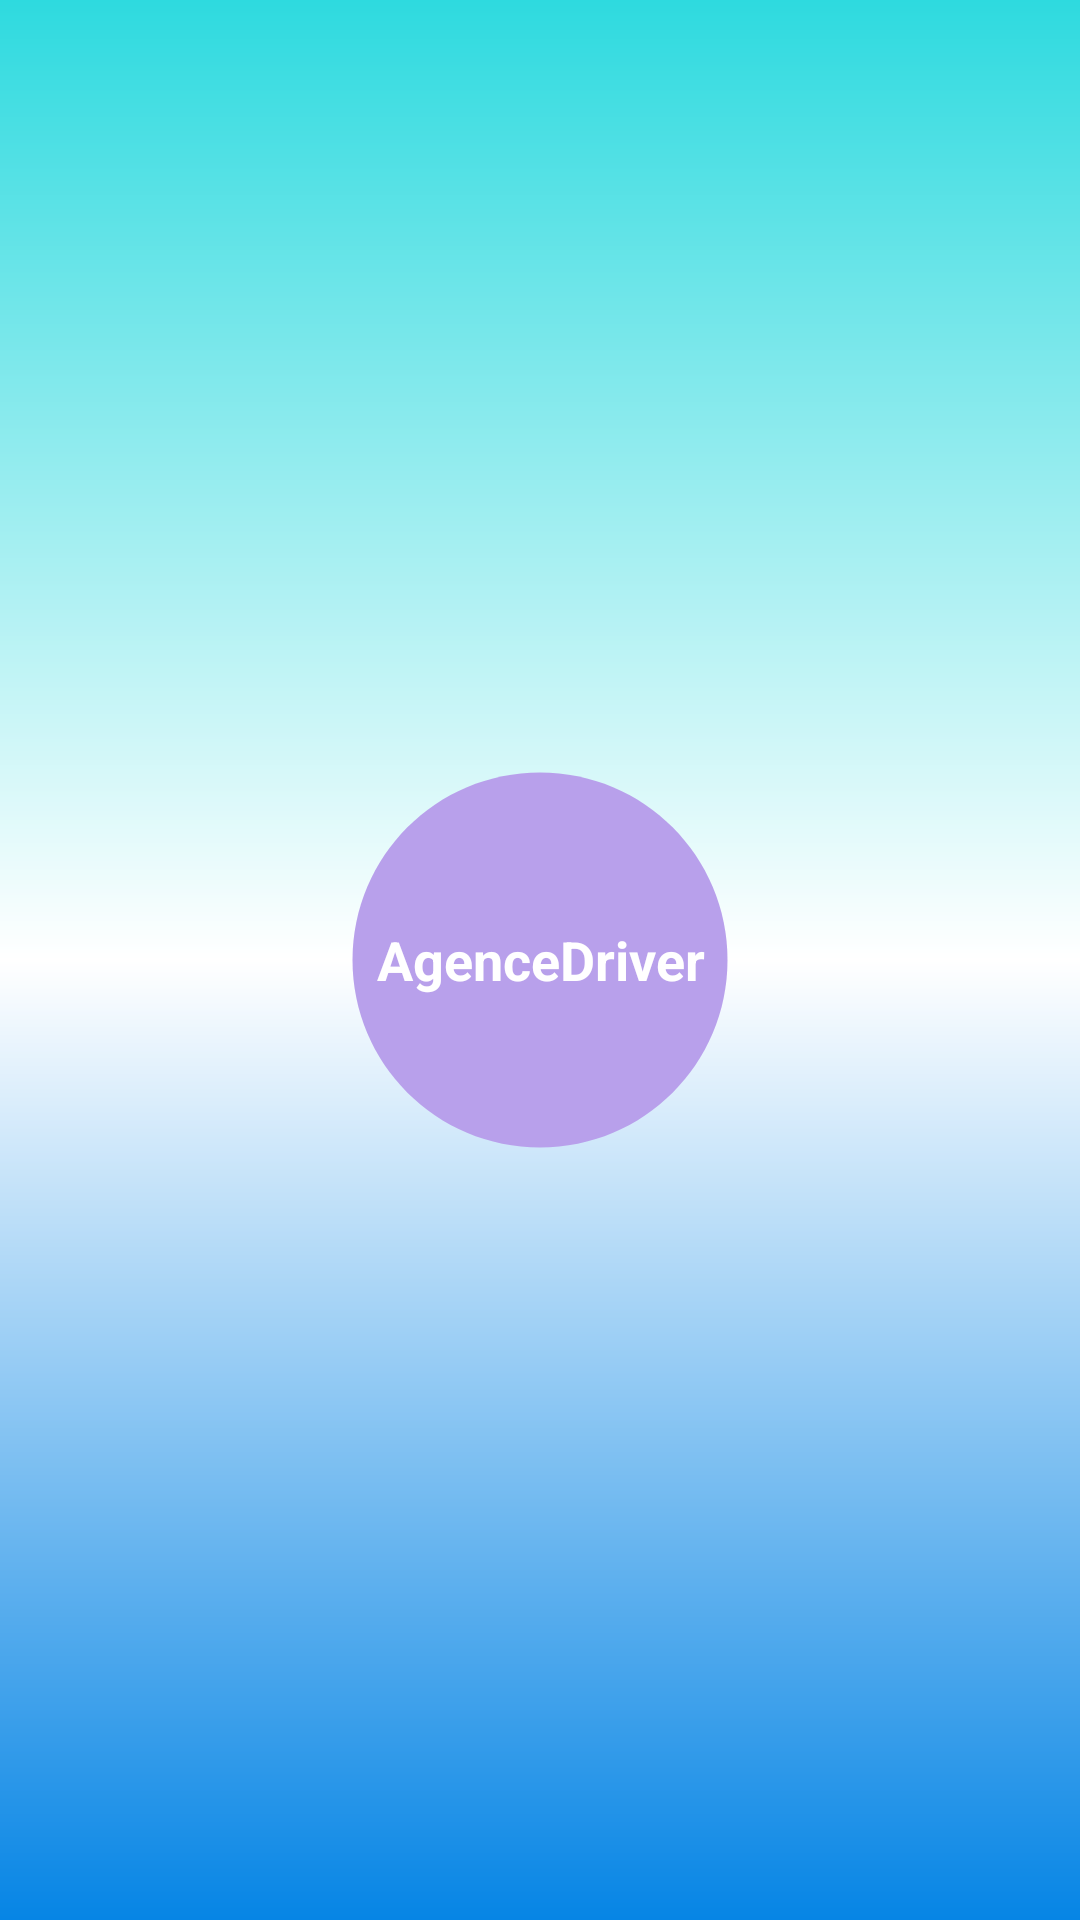

Here is an Android app screen rendered from its layout file. Give the layout XML and the strings, colors and styles it references.
<!-- AndroidManifest.xml: application theme Theme.AgenceDrive -->
<!-- res/layout/activity_main.xml -->
<?xml version="1.0" encoding="utf-8"?>
<RelativeLayout xmlns:android="http://schemas.android.com/apk/res/android"
    xmlns:app="http://schemas.android.com/apk/res-auto"
    xmlns:tools="http://schemas.android.com/tools"
    android:layout_width="match_parent"
    android:layout_height="match_parent"
    tools:context=".activities.Slashcreen">

    <RelativeLayout
        android:layout_width="match_parent"
        android:layout_height="match_parent"
        android:orientation="vertical"
        android:gravity="center"
        android:background="@drawable/agencebuton"
        >
        <TextView
            android:layout_width="150dp"
            android:layout_height="150dp"
            android:background="@drawable/cercle"
            android:gravity="center"
            android:text="AgenceDriver"
            android:textColor="@color/white"
            android:textSize="18dp"
            android:textStyle="bold"
        />


    </RelativeLayout>



</RelativeLayout>
<!-- resources referenced by this layout -->
<resources>
  <color name="white">#FFFFFFFF</color>
  <!-- drawable agencebuton (drawable) -->
  <?xml version="1.0" encoding="utf-8"?>
  <shape xmlns:android="http://schemas.android.com/apk/res/android">
  
      <gradient
          android:endColor="@color/colorfont"
          android:startColor="@color/colorfontend"
          android:centerColor="@color/white"
          android:angle="10"
          />
  </shape>
  <!-- drawable cercle (drawable) -->
  <vector android:height="24dp" android:tint="#B8A0EB"
      android:viewportHeight="24" android:viewportWidth="24"
      android:width="24dp" xmlns:android="http://schemas.android.com/apk/res/android">
      <path android:fillColor="#B8A0EB" android:pathData="M12,2C6.47,2 2,6.47 2,12s4.47,10 10,10 10,-4.47 10,-10S17.53,2 12,2z"/>
  </vector>
  <style name="Theme.AgenceDrive" parent="Base.Theme.AgenceDrive" />
  <color name="colorfont">#0685E5</color>
  <color name="colorfontend">#2EDADF</color>
  <style name="Base.Theme.AgenceDrive" parent="Theme.Material3.DayNight.NoActionBar">
          
          
          <item name="android:statusBarColor">
              @color/colorfontend
          </item>
      </style>
</resources>
